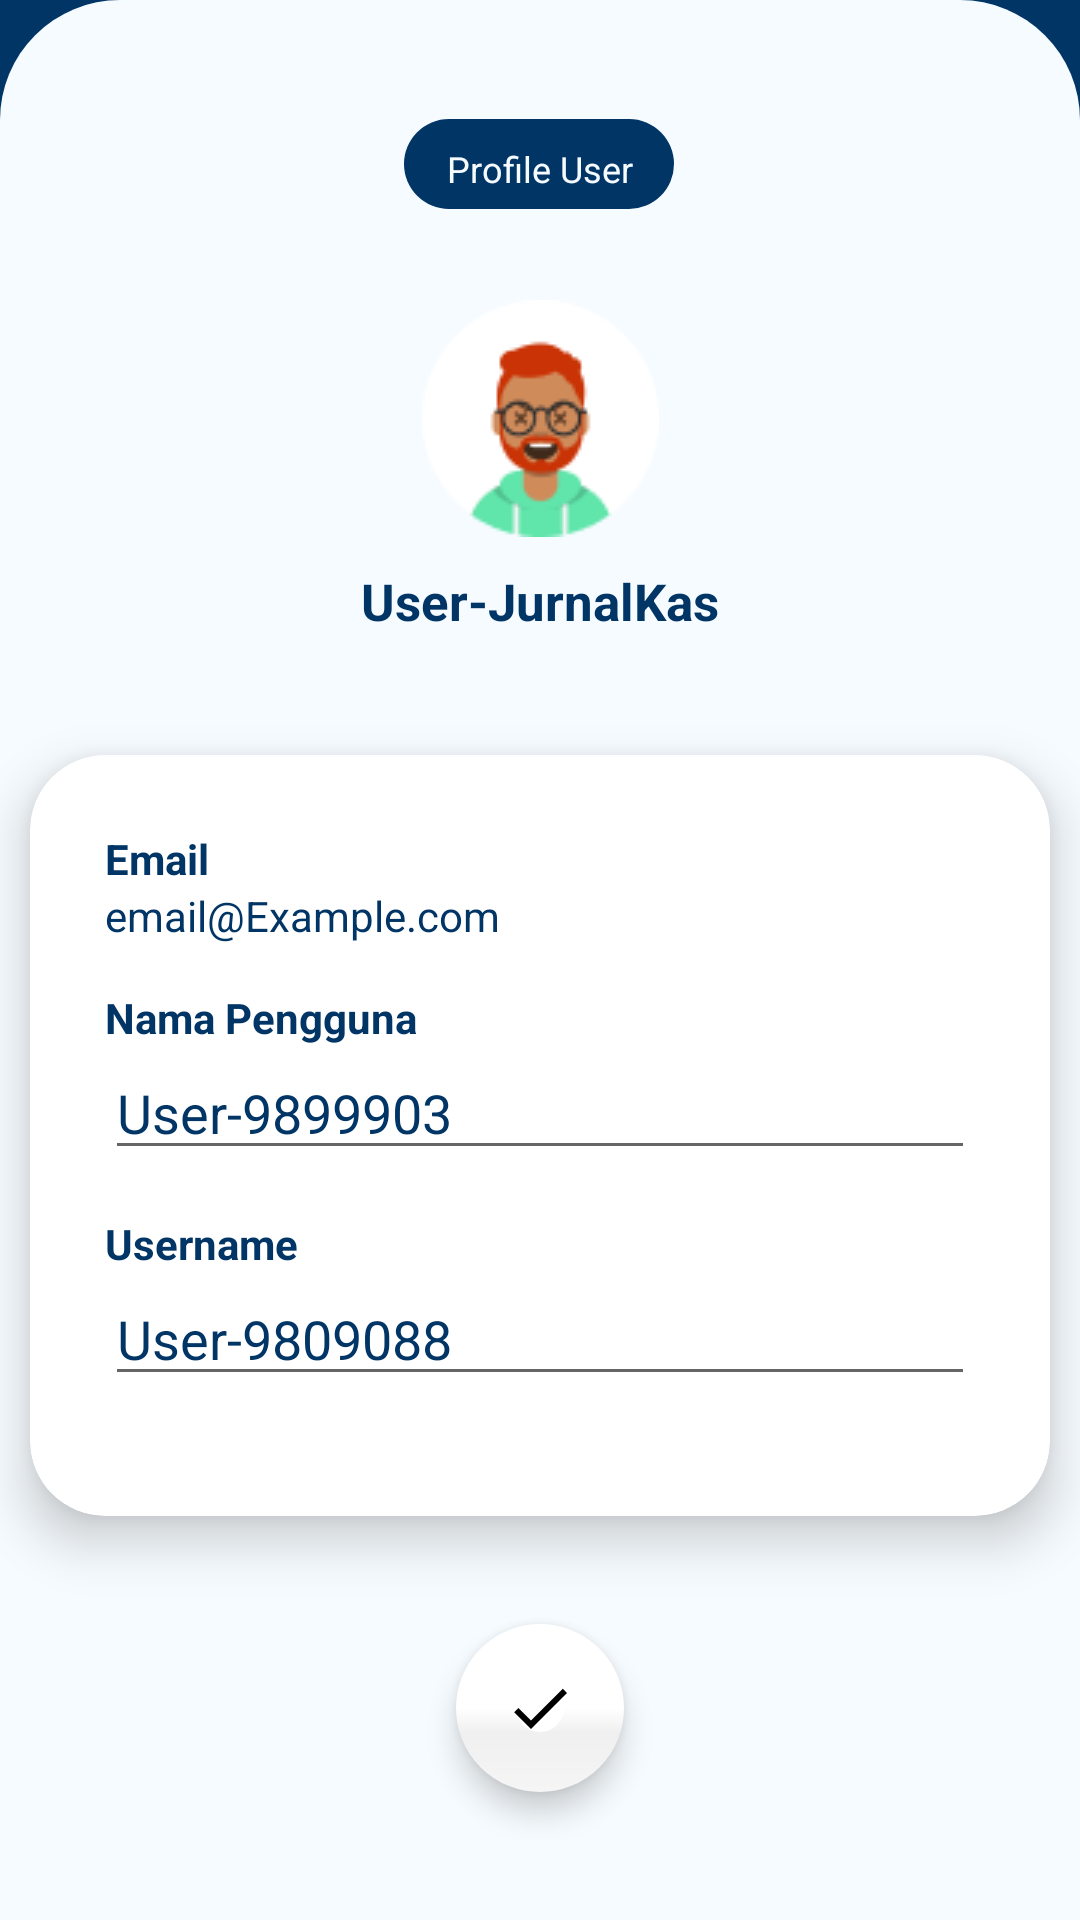

Reconstruct the res/layout file that produces this screen, plus the resources it refers to.
<!-- AndroidManifest.xml: application theme Theme.JurnalKas -->
<!-- res/layout/fragment_edit_profile.xml -->
<?xml version="1.0" encoding="utf-8"?>
<androidx.constraintlayout.widget.ConstraintLayout xmlns:android="http://schemas.android.com/apk/res/android"
    xmlns:app="http://schemas.android.com/apk/res-auto"
    xmlns:tools="http://schemas.android.com/tools"
    android:layout_width="match_parent"
    android:layout_height="match_parent"
    android:background="@color/blueDark"
    tools:context=".ui.fragment.profile.EditProfileFragment">

    <androidx.constraintlayout.widget.ConstraintLayout
        android:id="@+id/imageView16"
        android:layout_width="match_parent"
        android:layout_height="match_parent"
        android:background="@drawable/view_bg"
        app:layout_constraintEnd_toEndOf="parent"
        app:layout_constraintHorizontal_bias="0.0"
        app:layout_constraintStart_toStartOf="parent"
        app:layout_constraintTop_toTopOf="parent">


        <ImageView
            android:id="@+id/imageView17"
            android:layout_width="90dp"
            android:layout_height="5dp"
            app:layout_constraintBottom_toTopOf="@id/linearLayoutBlok"
            app:layout_constraintEnd_toEndOf="parent"
            app:layout_constraintStart_toStartOf="parent"
            app:layout_constraintTop_toTopOf="@+id/imageView16"
            app:layout_constraintVertical_bias="0.26"
            app:srcCompat="@drawable/view_round_card" />

        <TextView
            android:id="@+id/textView28"
            android:layout_width="wrap_content"
            android:layout_height="wrap_content"
            android:layout_margin="10dp"
            android:layout_marginTop="17dp"
            android:background="@drawable/view_oval"
            android:drawableStart="@drawable/ic_settings_white"
            android:drawablePadding="4dp"
            android:paddingStart="8dp"
            android:paddingTop="3dp"
            android:paddingEnd="8dp"
            android:textSize="12dp"
            android:gravity="center"
            android:text="@string/profile_user"
            android:textColor="#F6FBFF"
            app:layout_constraintBottom_toTopOf="@+id/linearLayoutBlok"
            app:layout_constraintEnd_toEndOf="parent"
            app:layout_constraintHorizontal_bias="0.498"
            app:layout_constraintStart_toStartOf="parent"
            app:layout_constraintTop_toBottomOf="@+id/imageView17"
            app:layout_constraintVertical_bias="0.0" />

        <LinearLayout
            android:id="@+id/linearLayoutBlok"
            android:layout_width="match_parent"
            android:layout_height="wrap_content"
            android:layout_marginTop="100dp"
            android:gravity="center_horizontal"
            android:orientation="vertical"
            app:layout_constraintBottom_toBottomOf="parent"
            app:layout_constraintEnd_toEndOf="parent"
            app:layout_constraintStart_toStartOf="parent"
            app:layout_constraintTop_toTopOf="parent"
            app:layout_constraintVertical_bias="0.0">

            <LinearLayout
                android:layout_width="match_parent"
                android:layout_height="match_parent"
                android:orientation="vertical">

                <androidx.constraintlayout.widget.ConstraintLayout
                    android:layout_width="match_parent"
                    android:layout_height="match_parent"
                    android:gravity="center_horizontal"
                    android:orientation="horizontal">

                    <ImageView
                        android:id="@+id/photoProfile"
                        android:layout_width="wrap_content"
                        android:layout_height="wrap_content"
                        android:layout_gravity="center"
                        app:layout_constraintBottom_toBottomOf="parent"
                        app:layout_constraintEnd_toEndOf="parent"
                        app:layout_constraintStart_toStartOf="parent"
                        app:layout_constraintTop_toTopOf="parent"
                        app:srcCompat="@drawable/ava" />
                </androidx.constraintlayout.widget.ConstraintLayout>

                <TextView
                    android:id="@+id/tvUsername"
                    android:layout_width="match_parent"
                    android:layout_height="wrap_content"
                    android:layout_margin="10dp"
                    android:gravity="center_horizontal"
                    android:text="User-JurnalKas"
                    android:textColor="@color/blueDark"
                    android:textSize="17dp"
                    android:textStyle="bold" />

            </LinearLayout>

            <LinearLayout
                android:layout_width="wrap_content"
                android:layout_height="wrap_content"
                android:layout_gravity="center_horizontal"
                android:layout_marginTop="10dp"
                android:orientation="horizontal" />

            <androidx.cardview.widget.CardView
                android:id="@+id/cardEdit"
                android:layout_width="340dp"
                android:layout_height="wrap_content"
                android:layout_marginTop="20dp"
                android:layout_marginBottom="20dp"
                app:cardCornerRadius="25dp"
                android:background="@color/white"
                android:backgroundTint="@color/white"
                app:cardElevation="10dp">

                <LinearLayout
                    android:layout_width="match_parent"
                    android:layout_height="match_parent"
                    android:orientation="vertical"
                    android:padding="25dp">

                    <LinearLayout
                        android:layout_width="match_parent"
                        android:layout_height="wrap_content"
                        android:layout_marginBottom="15dp"
                        android:orientation="vertical">

                        <TextView
                            android:id="@+id/textView36"
                            android:layout_width="match_parent"
                            android:layout_height="wrap_content"
                            android:text="Email"
                            android:textColor="@color/blueDark"
                            android:textStyle="bold" />

                        <TextView
                            android:id="@+id/tvEmail"
                            android:layout_width="match_parent"
                            android:layout_height="wrap_content"
                            android:text="email@Example.com"
                            android:textColor="@color/blueDark" />

                    </LinearLayout>

                    <LinearLayout
                        android:layout_width="match_parent"
                        android:layout_height="wrap_content"
                        android:layout_marginBottom="15dp"
                        android:orientation="vertical">

                        <TextView
                            android:id="@+id/textView45"
                            android:layout_width="match_parent"
                            android:layout_height="wrap_content"
                            android:text="Nama Pengguna"
                            android:textColor="@color/blueDark"
                            android:textStyle="bold" />

                        <LinearLayout
                            android:layout_width="match_parent"
                            android:layout_height="match_parent"
                            android:orientation="horizontal">

                            <EditText
                                android:id="@+id/etFullName"
                                android:layout_width="match_parent"
                                android:layout_height="wrap_content"
                                android:layout_weight="1"
                                android:hint="User-9899903"
                                android:textColorHint="@color/blueDark"
                                android:textColor="@color/blueDark" />

                        </LinearLayout>
                    </LinearLayout>





                    <LinearLayout
                        android:layout_width="match_parent"
                        android:layout_height="wrap_content"
                        android:layout_marginBottom="15dp"
                        android:orientation="vertical">

                        <TextView
                            android:id="@+id/textView41"
                            android:layout_width="match_parent"
                            android:layout_height="wrap_content"
                            android:text="Username"
                            android:textColor="@color/blueDark"
                            android:textStyle="bold" />

                        <EditText
                            android:id="@+id/etUsername"
                            android:layout_width="match_parent"
                            android:layout_height="wrap_content"
                            android:hint="User-9809088"
                            android:textColorHint="@color/blueDark"
                            android:textColor="@color/blueDark" />
                    </LinearLayout>



                </LinearLayout>
            </androidx.cardview.widget.CardView>

            <com.google.android.material.floatingactionbutton.FloatingActionButton
                android:id="@+id/accUpdate"
                android:layout_width="wrap_content"
                android:layout_height="wrap_content"
                android:layout_margin="16dp"
                android:background="@drawable/view_round"
                android:clickable="true"
                app:borderWidth="20dp"
                android:contentDescription="@string/login"
                android:src="@drawable/ic_done"
                app:backgroundTint="@android:color/white" />

        </LinearLayout>


    </androidx.constraintlayout.widget.ConstraintLayout>



</androidx.constraintlayout.widget.ConstraintLayout>
<!-- resources referenced by this layout -->
<resources>
  <color name="blueDark">#003566</color>
  <color name="white">#FFFFFFFF</color>
  <!-- drawable ava: png bitmap (drawable, 4418 bytes) -->
  <!-- drawable ic_done (drawable) -->
  <vector android:height="24dp" android:tint="#003566"
      android:viewportHeight="24" android:viewportWidth="24"
      android:width="24dp" xmlns:android="http://schemas.android.com/apk/res/android">
      <path android:fillColor="@android:color/white" android:pathData="M9,16.2L4.8,12l-1.4,1.4L9,19 21,7l-1.4,-1.4L9,16.2z"/>
  </vector>
  <!-- drawable view_bg (drawable) -->
  <?xml version="1.0" encoding="utf-8"?>
  <shape xmlns:android="http://schemas.android.com/apk/res/android" android:shape="rectangle">
      <solid android:color="@color/cardColor"/>
      <corners android:topLeftRadius="40dp" android:topRightRadius="40dp"/>
  
  </shape>
  <!-- drawable view_oval (drawable) -->
  <?xml version="1.0" encoding="utf-8"?>
  <selector xmlns:android="http://schemas.android.com/apk/res/android">
      <item>
          <shape android:shape="rectangle">
              <corners android:radius="100dp"/>
              <solid android:color="@color/blueDark"/>
              <size
                  android:width="90dp"
                  android:height="30dp"/>
          </shape>
      </item>
  </selector>
  <!-- drawable view_round (drawable) -->
  <?xml version="1.0" encoding="utf-8"?>
  <shape xmlns:android="http://schemas.android.com/apk/res/android" android:shape="rectangle">
      <solid android:color="@color/white"/>
      <corners
          android:topLeftRadius="300dp"
          android:topRightRadius="300dp"
          android:bottomRightRadius="300dp"
          android:bottomLeftRadius="300dp"
          />
  </shape>
  <!-- drawable view_round_card (drawable) -->
  <?xml version="1.0" encoding="utf-8"?>
  <shape xmlns:android="http://schemas.android.com/apk/res/android" android:shape="rectangle">
      <solid android:color="@color/cardColor"/>
      <corners
          android:topLeftRadius="300dp"
          android:topRightRadius="300dp"
          android:bottomRightRadius="300dp"
          android:bottomLeftRadius="300dp"
          />
  </shape>
  <string name="login">Login</string>
  <string name="profile_user">Profile User</string>
  <style name="Theme.JurnalKas" parent="Theme.MaterialComponents.DayNight.DarkActionBar">
          
          <item name="colorPrimary">@color/dark_blue</item>
          <item name="colorPrimaryVariant">@color/blueDark</item>
          <item name="colorOnPrimary">@color/black</item>
          
          <item name="colorSecondary">@color/teal_200</item>
          <item name="colorSecondaryVariant">@color/teal_200</item>
          <item name="colorOnSecondary">@color/black</item>
          
          <item name="android:statusBarColor" tools:targetApi="l">?attr/colorPrimaryVariant</item>
          
      </style>
  <color name="cardColor">#F6FBFF</color>
  <color name="dark_blue">#00427A</color>
  <color name="black">#FF000000</color>
  <color name="teal_200">#FF03DAC5</color>
</resources>
